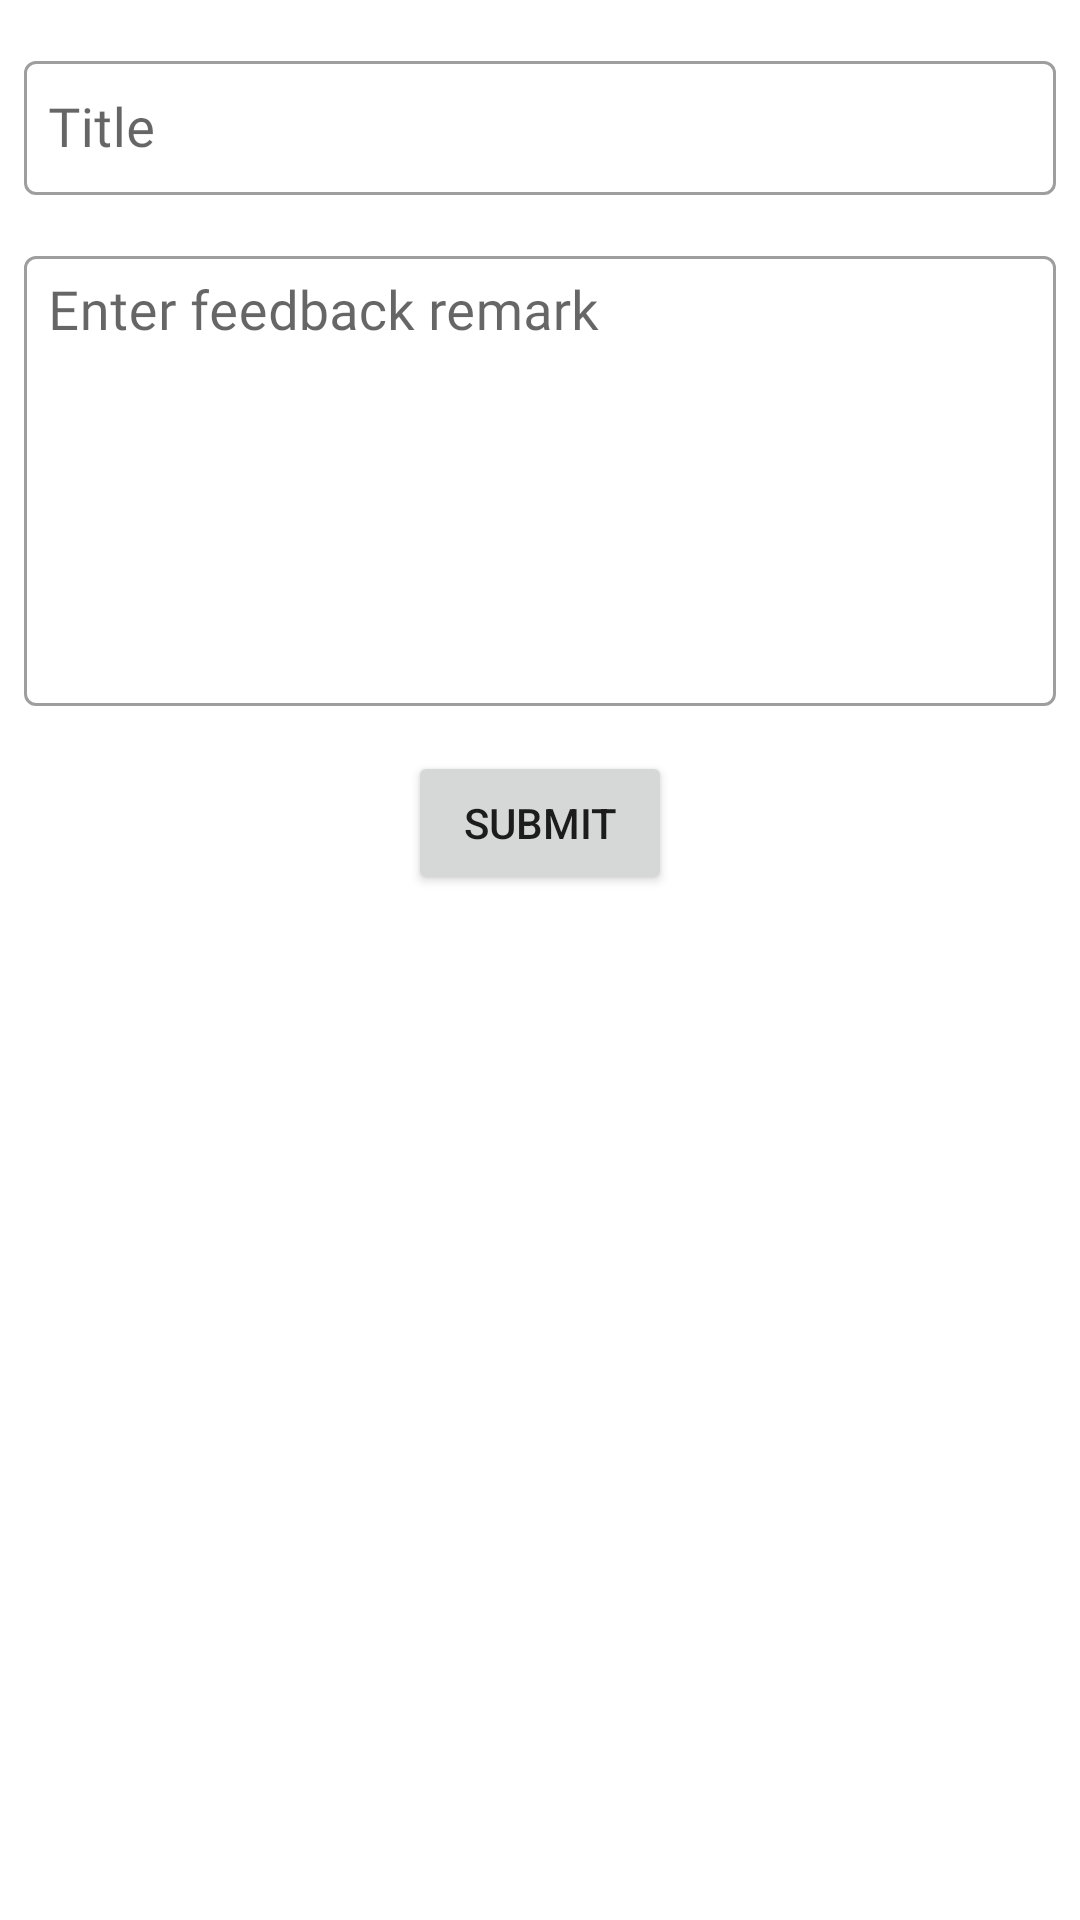

This screen was rendered from an Android layout file. Write that file and the resources it references.
<!-- AndroidManifest.xml: application theme AppTheme -->
<!-- res/layout/frm_feedback.xml -->
<?xml version="1.0" encoding="utf-8"?>
<layout xmlns:android="http://schemas.android.com/apk/res/android"
    xmlns:app="http://schemas.android.com/apk/res-auto">

  <androidx.constraintlayout.widget.ConstraintLayout
      android:layout_width="match_parent"
      android:layout_height="match_parent">

    <com.google.android.material.textfield.TextInputLayout
        android:id="@+id/input_title"
        style="@style/Widget.MaterialComponents.TextInputLayout.OutlinedBox"
        android:layout_width="match_parent"
        android:layout_height="50dp"
        android:layout_marginLeft="8dp"
        android:layout_marginTop="15dp"
        android:layout_marginRight="8dp"
        android:hint="@string/title"
        app:layout_constraintLeft_toLeftOf="parent"
        app:layout_constraintRight_toRightOf="parent"
        app:layout_constraintStart_toStartOf="parent"
        app:layout_constraintTop_toTopOf="parent">

      <com.google.android.material.textfield.TextInputEditText
          android:id="@+id/edt_title"
          android:layout_width="match_parent"
          android:layout_height="match_parent"
          android:fontFamily="@font/ufonts_com_klavika_regular_opentype"
          android:inputType="textCapSentences"
          android:maxLines="1"
          android:padding="8dp"
          android:textColor="@color/appBlue"
          android:textSize="18sp" />
    </com.google.android.material.textfield.TextInputLayout>

    <com.google.android.material.textfield.TextInputLayout
        android:id="@+id/input_feedback"
        style="@style/Widget.MaterialComponents.TextInputLayout.OutlinedBox"
        android:layout_width="match_parent"
        android:layout_height="wrap_content"
        android:layout_marginLeft="8dp"
        android:layout_marginTop="15dp"
        android:layout_marginRight="8dp"
        android:hint="@string/enter_feedback_remark"
        app:layout_constraintLeft_toLeftOf="parent"
        app:layout_constraintRight_toRightOf="parent"
        app:layout_constraintStart_toStartOf="parent"
        app:layout_constraintTop_toBottomOf="@+id/input_title">

      <com.google.android.material.textfield.TextInputEditText
          android:id="@+id/edt_feedback"
          android:layout_width="match_parent"
          android:layout_height="match_parent"
          android:fontFamily="@font/ufonts_com_klavika_regular_opentype"
          android:gravity="start"
          android:inputType="textCapSentences"
          android:maxLines="15"
          android:minHeight="150dp"
          android:padding="8dp"
          android:textColor="@color/appBlue"
          android:textSize="18sp" />
    </com.google.android.material.textfield.TextInputLayout>

    <Button
        android:id="@+id/btn_submit"
        android:layout_width="wrap_content"
        android:layout_height="wrap_content"
        android:layout_marginLeft="8dp"
        android:layout_marginTop="15dp"
        android:layout_marginRight="8dp"
        android:text="@string/submit"
        app:layout_constraintLeft_toLeftOf="parent"
        app:layout_constraintRight_toRightOf="parent"
        app:layout_constraintTop_toBottomOf="@+id/input_feedback" />

    <ImageView
        android:id="@+id/loadingTyreIv"
        android:layout_width="100dp"
        android:layout_height="100dp"
        app:layout_constraintBottom_toBottomOf="parent"
        app:layout_constraintLeft_toLeftOf="parent"
        app:layout_constraintRight_toRightOf="parent"
        app:layout_constraintTop_toTopOf="parent" />

    <TextView
        android:id="@+id/errorTv"
        android:layout_width="wrap_content"
        android:layout_height="wrap_content"
        android:drawableTop="@drawable/ic_error"
        android:fontFamily="@font/ufonts_com_klavika_bold_opentype"
        android:gravity="center"
        android:paddingLeft="15dp"
        android:paddingRight="15dp"
        android:text="@string/no_records_found"
        android:textColor="@color/appBlue"
        android:textSize="18sp"
        android:visibility="gone"
        app:layout_constraintBottom_toBottomOf="parent"
        app:layout_constraintEnd_toEndOf="parent"
        app:layout_constraintStart_toStartOf="parent"
        app:layout_constraintTop_toTopOf="parent" />
  </androidx.constraintlayout.widget.ConstraintLayout>
</layout>
<!-- resources referenced by this layout -->
<resources>
  <color name="appBlue">#0055aa</color>
  <!-- drawable ic_error (drawable) -->
  <vector xmlns:android="http://schemas.android.com/apk/res/android"
      android:width="38dp"
      android:height="38dp"
      android:viewportWidth="38"
      android:viewportHeight="38">
      <path
          android:fillColor="#CDCDCD"
          android:pathData="M19,0.56A18.44,18.44 0,1 0,37.44 19,18.461 18.461,0 0,0 19,0.56Z"/>
      <path
          android:pathData="M19,26.242m-1.878,0a1.878,1.878 0,1 1,3.756 0a1.878,1.878 0,1 1,-3.756 0"
          android:fillColor="#fff"/>
      <path
          android:pathData="M18.969,21.569h0a1.2,1.2 0,0 1,-1.2 -1.145l-0.425,-8.883A1.652,1.652 0,0 1,19 9.82h0a1.652,1.652 0,0 1,1.65 1.731l-0.487,8.881A1.2,1.2 0,0 1,18.969 21.569Z"
          android:fillColor="#fff"/>
  </vector>
  <string name="enter_feedback_remark">Enter feedback remark</string>
  <string name="no_records_found">No Records found</string>
  <string name="submit">Submit</string>
  <string name="title">Title</string>
  <style name="AppTheme" parent="Theme.MaterialComponents.Light.NoActionBar">
          
          <item name="colorPrimary">@color/colorPrimary</item>
          <item name="colorPrimaryDark">@color/appBlue</item>
          <item name="colorAccent">@color/colorAccent</item>
      </style>
  <color name="colorPrimary">#183885</color>
  <color name="colorAccent">#2383B7</color>
</resources>
